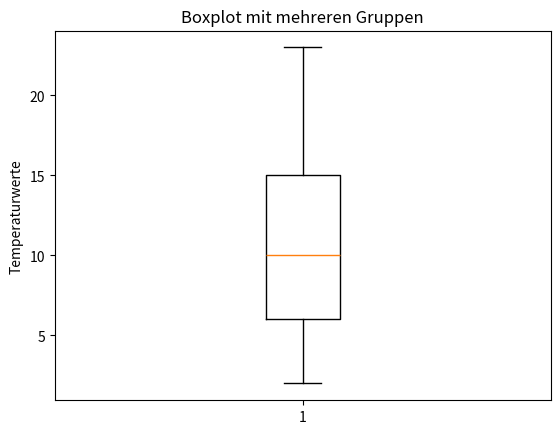

Reproduce this figure in Python.
import matplotlib.pyplot as plt


# Beispiel-Daten -  Hypothetische Temperaturen eines Tages (in °C)
temperaturen1 = [8, 7, 6, 6, 5, 4, 4, 6, 10, 12, 14, 15, 15, 19, 23, 22, 22, 16, 15, 12, 10, 8, 4, 2]

plt.boxplot(temperaturen1)
plt.title('Boxplot mit mehreren Gruppen')
plt.ylabel('Temperaturwerte')
plt.show()